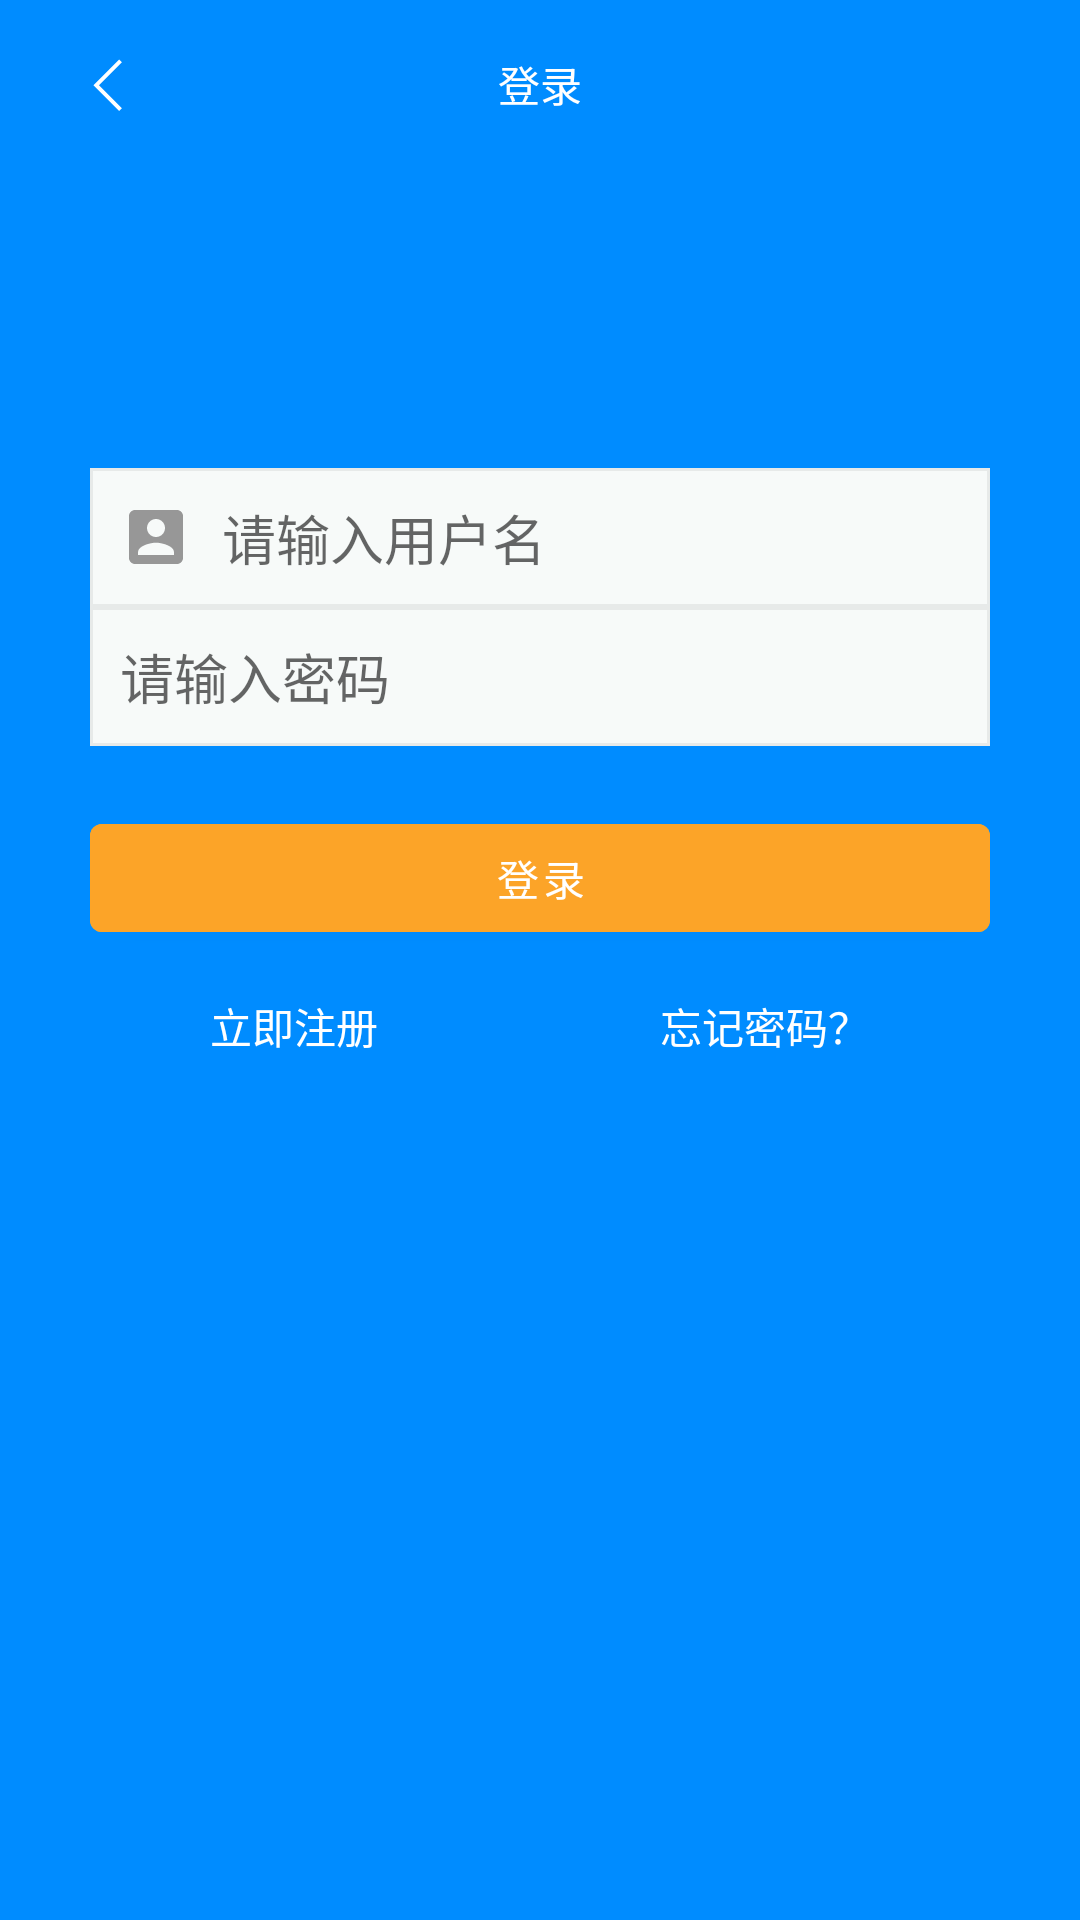

Layout XML and referenced resources for this Android screen:
<!-- AndroidManifest.xml: application theme Theme.Task1220 -->
<!-- res/layout/activity_login.xml -->
<?xml version="1.0" encoding="utf-8"?>
<RelativeLayout xmlns:android="http://schemas.android.com/apk/res/android"
    xmlns:app="http://schemas.android.com/apk/res-auto"
    xmlns:tools="http://schemas.android.com/tools"
    android:layout_width="match_parent"
    android:layout_height="match_parent"
    android:background="#008CFF"
    tools:context=".activity.LoginActivity">

    <androidx.appcompat.widget.Toolbar
        android:id="@+id/toolbar"
        android:layout_width="match_parent"
        android:layout_height="wrap_content">

        <androidx.appcompat.widget.AppCompatImageView
            android:id="@+id/iv_back"
            android:layout_width="wrap_content"
            android:layout_height="wrap_content"
            android:padding="10dp"
            android:src="@drawable/icon_back" />

        <TextView
            android:layout_width="wrap_content"
            android:layout_height="wrap_content"
            android:layout_gravity="center"
            android:text="登录"
            android:textColor="@color/white" />

    </androidx.appcompat.widget.Toolbar>

    <androidx.appcompat.widget.AppCompatImageView
        android:id="@+id/icon"
        android:layout_width="50dp"
        android:layout_height="50dp"
        android:layout_below="@+id/toolbar"
        android:layout_centerHorizontal="true"
        android:layout_marginTop="20dp"
        android:scaleType="centerCrop"
        android:src="@drawable/dog" />

    <EditText
        android:id="@+id/name"
        android:layout_width="match_parent"
        android:layout_height="wrap_content"
        android:layout_below="@+id/icon"
        android:layout_marginHorizontal="30dp"
        android:layout_marginTop="30dp"
        android:background="@drawable/textview_border"
        android:drawableLeft="@drawable/icon_account"
        android:drawablePadding="10dp"
        android:hint="请输入用户名"
        android:paddingVertical="10dp"
        android:paddingLeft="10dp" />

    <EditText
        android:id="@+id/password"
        android:layout_width="match_parent"
        android:layout_height="wrap_content"
        android:layout_below="@+id/name"
        android:layout_marginHorizontal="30dp"
        android:background="@drawable/textview_border"
        android:drawableLeft="@drawable/icon_lock"
        android:drawablePadding="10dp"
        android:hint="请输入密码"
        android:inputType="textPassword"
        android:paddingVertical="10dp"
        android:paddingLeft="10dp" />

    <com.google.android.material.button.MaterialButton
        android:id="@+id/btn_login"
        android:layout_width="match_parent"
        android:layout_height="wrap_content"
        android:layout_below="@+id/password"
        android:layout_marginHorizontal="30dp"
        android:layout_marginTop="20dp"
        android:backgroundTint="#FCA428"
        android:text="登录" />

    <TextView
        android:id="@+id/tv_register"
        android:layout_width="wrap_content"
        android:layout_height="wrap_content"
        android:layout_below="@+id/btn_login"
        android:layout_alignLeft="@+id/btn_login"
        android:layout_marginLeft="40dp"
        android:layout_marginTop="15dp"
        android:text="立即注册"
        android:textColor="@color/white" />

    <TextView
        android:id="@+id/tv_forget"
        android:layout_width="wrap_content"
        android:layout_height="wrap_content"
        android:layout_below="@+id/btn_login"
        android:layout_alignRight="@+id/btn_login"
        android:layout_marginTop="15dp"
        android:layout_marginRight="40dp"
        android:text="忘记密码？"
        android:textColor="@color/white" />
</RelativeLayout>
<!-- resources referenced by this layout -->
<resources>
  <!-- drawable icon_account (drawable) -->
  <vector xmlns:android="http://schemas.android.com/apk/res/android"
      android:width="24dp"
      android:height="24dp"
      android:tint="#979797"
      android:viewportWidth="24"
      android:viewportHeight="24">
      <path
          android:fillColor="@android:color/white"
          android:pathData="M3,5v14c0,1.1 0.89,2 2,2h14c1.1,0 2,-0.9 2,-2L21,5c0,-1.1 -0.9,-2 -2,-2L5,3c-1.11,0 -2,0.9 -2,2zM15,9c0,1.66 -1.34,3 -3,3s-3,-1.34 -3,-3 1.34,-3 3,-3 3,1.34 3,3zM6,17c0,-2 4,-3.1 6,-3.1s6,1.1 6,3.1v1L6,18v-1z" />
  </vector>
  <!-- drawable icon_back (drawable) -->
  <?xml version="1.0" encoding="utf-8"?>
  <vector xmlns:android="http://schemas.android.com/apk/res/android"
      android:width="24dp"
      android:height="24dp"
      android:viewportWidth="1024"
      android:viewportHeight="1024">
  
      <path
          android:fillColor="@color/white"
          android:pathData="M624.788992 204.047974 585.205965 164.464026 219.560038 530.185011 585.205965 895.864013 624.788992 856.280986 298.663014 530.16105Z" />
  </vector>
  <!-- drawable textview_border (drawable) -->
  <?xml version="1.0" encoding="utf-8"?>
  <shape xmlns:android="http://schemas.android.com/apk/res/android" android:shape="rectangle" >
      <solid android:color="#F7FAF9" />
  
      <stroke android:width="1dip" android:color="#E7EAE9"/>
  </shape>
  <style name="Theme.Task1220" parent="Theme.MaterialComponents.DayNight.NoActionBar">
          
          <item name="colorPrimary">@color/purple_500</item>
          <item name="colorPrimaryVariant">@color/purple_700</item>
          <item name="colorOnPrimary">@color/white</item>
          
          <item name="colorSecondary">@color/teal_200</item>
          <item name="colorSecondaryVariant">@color/teal_700</item>
          <item name="colorOnSecondary">@color/black</item>
          
          <item name="android:statusBarColor" tools:targetApi="l">?attr/colorPrimaryVariant</item>
          
      </style>
  <!-- not gathered from this repository: default colours our renderer supplied (Android Studio template values) -->
  <color name="purple_500">#FF6200EE</color>
  <color name="purple_700">#FF3700B3</color>
  <color name="teal_200">#FF03DAC5</color>
  <color name="teal_700">#FF018786</color>
  <color name="black">#FF000000</color>
  <color name="white">#FFFFFFFF</color>
</resources>
